Photos from the image-classification dataset "dataset_processed_v3" in the GitHub repository Finweto/Projet-deep-learning-2022. Its 11 classes are: amborella, castanea, convolvulaceae, desmodium, eugenia, laurus, litsea, magnolia, monimiaceae, rubus, ulmus.

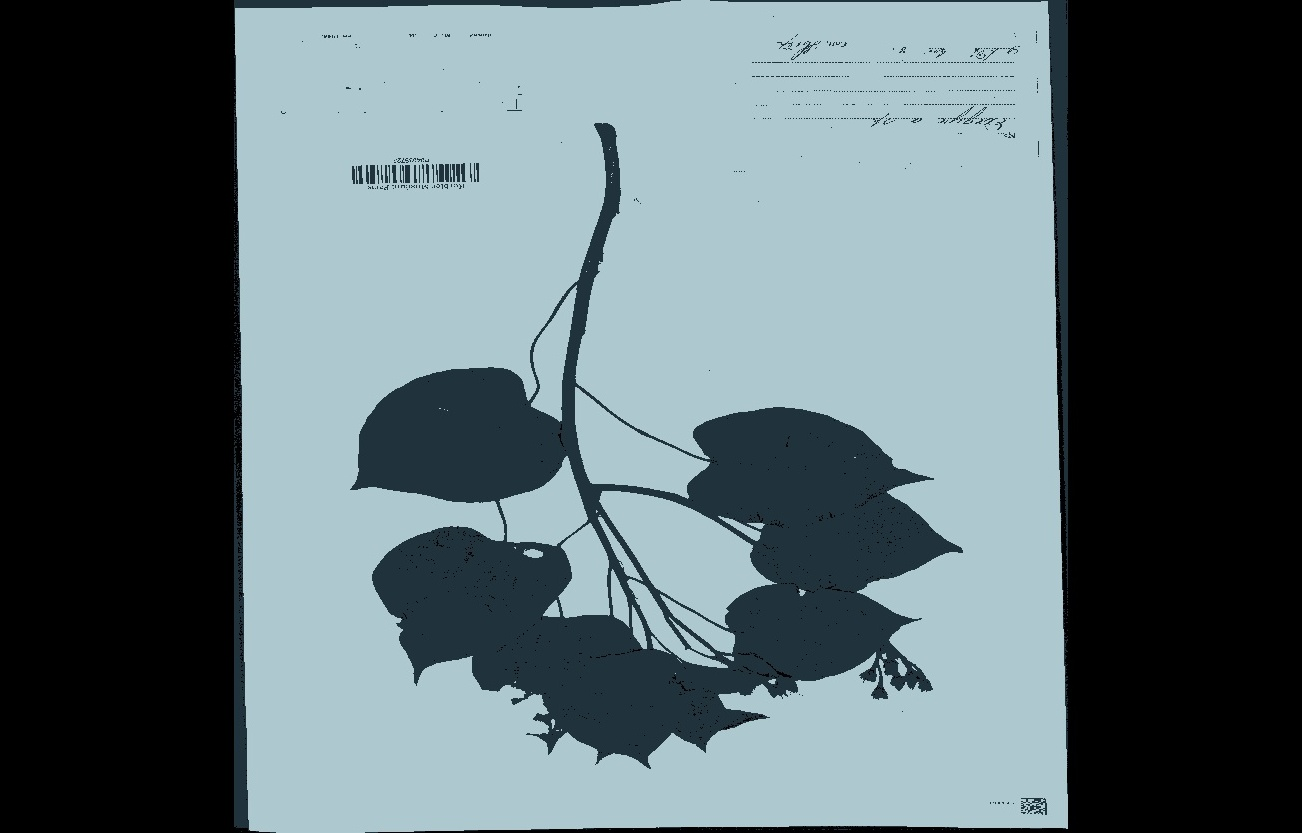
Label: convolvulaceae

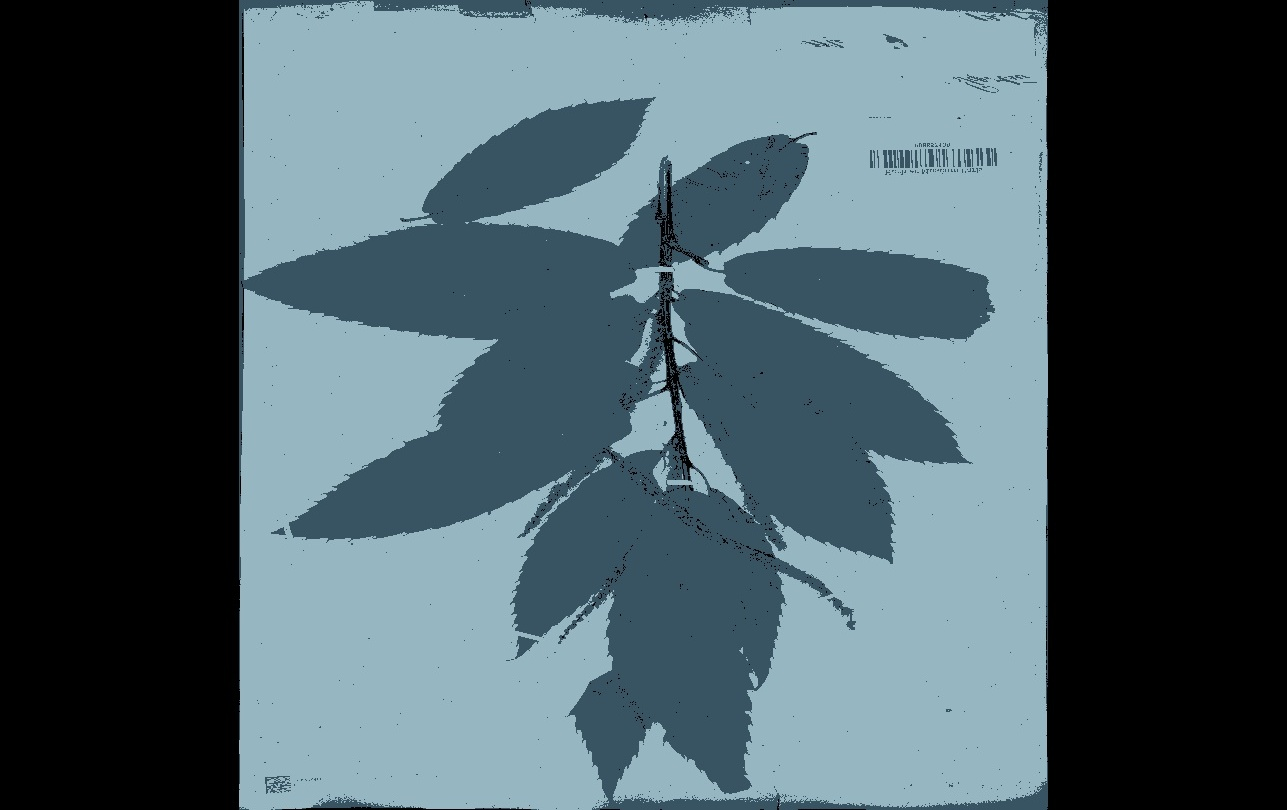
Label: castanea

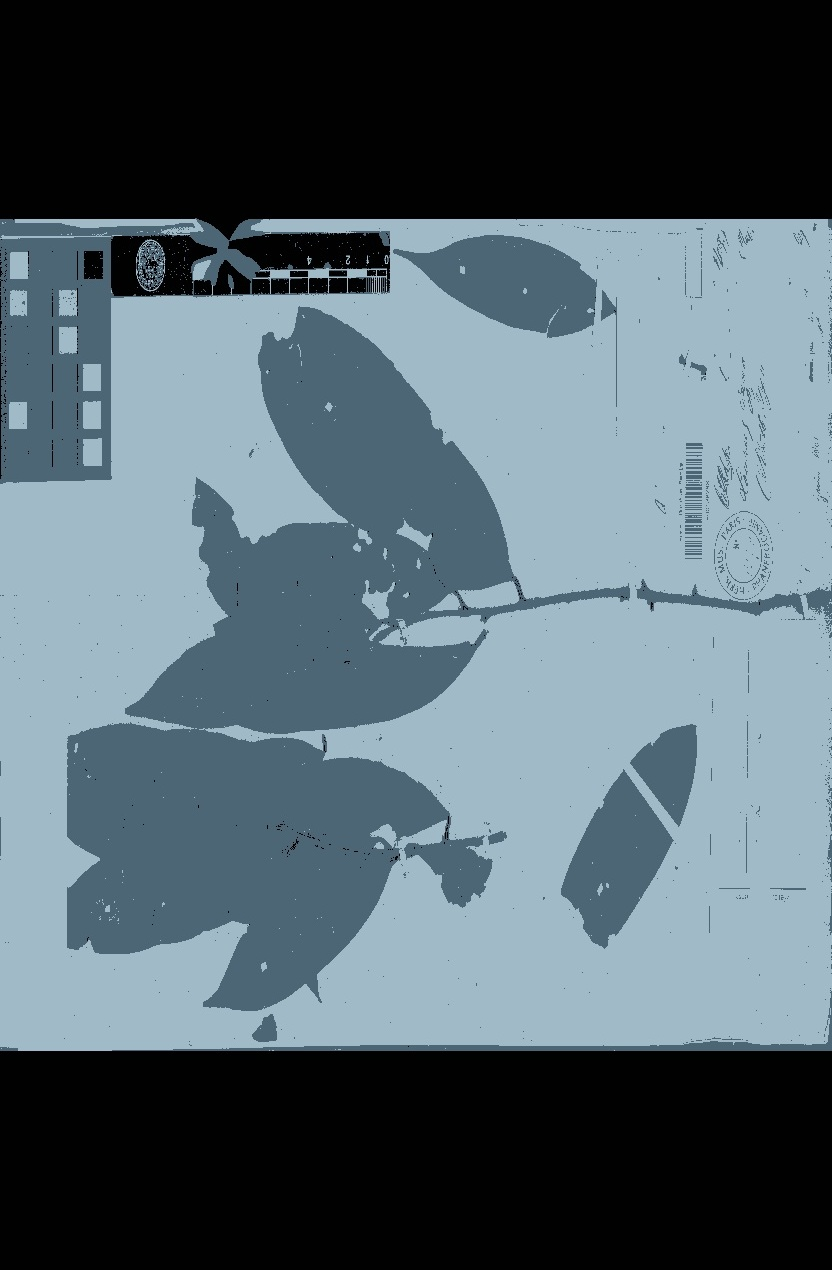
Label: laurus

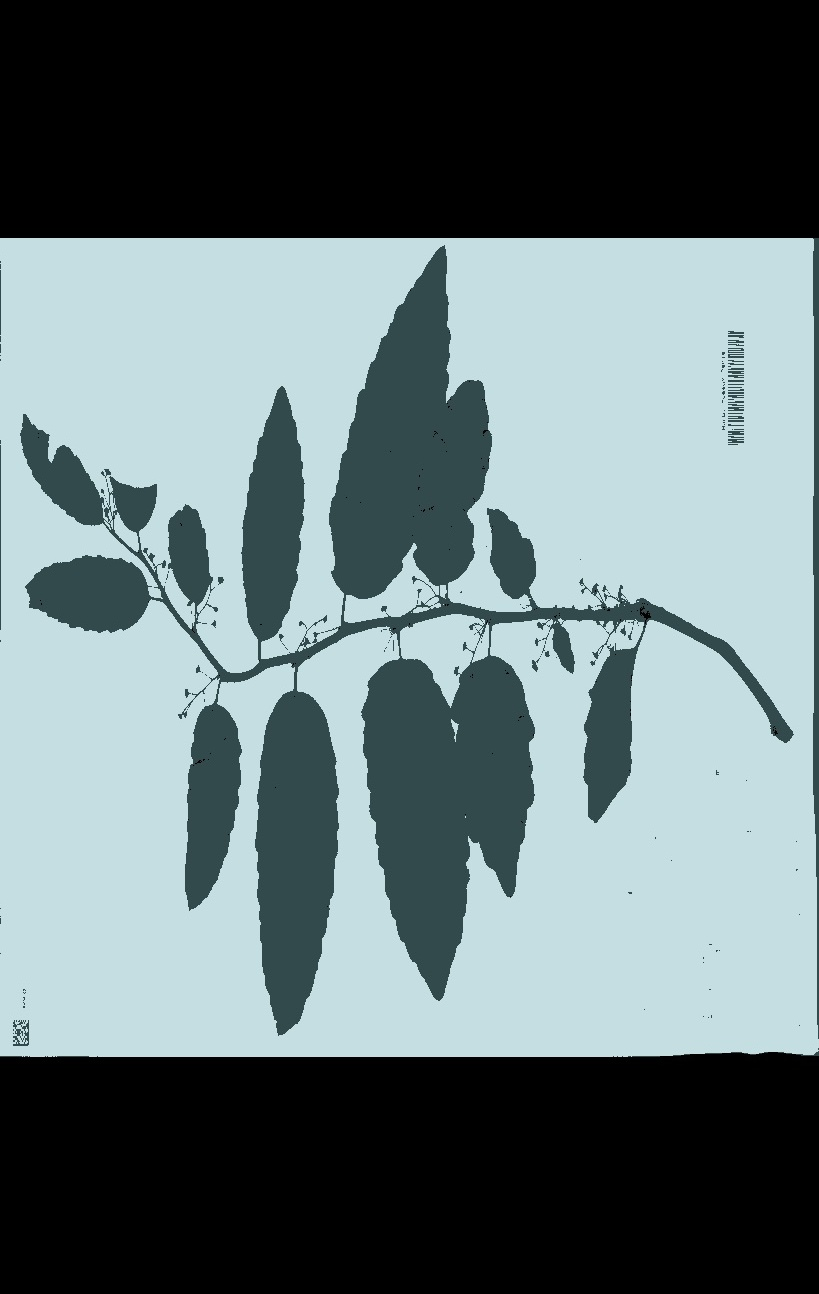
Label: amborella

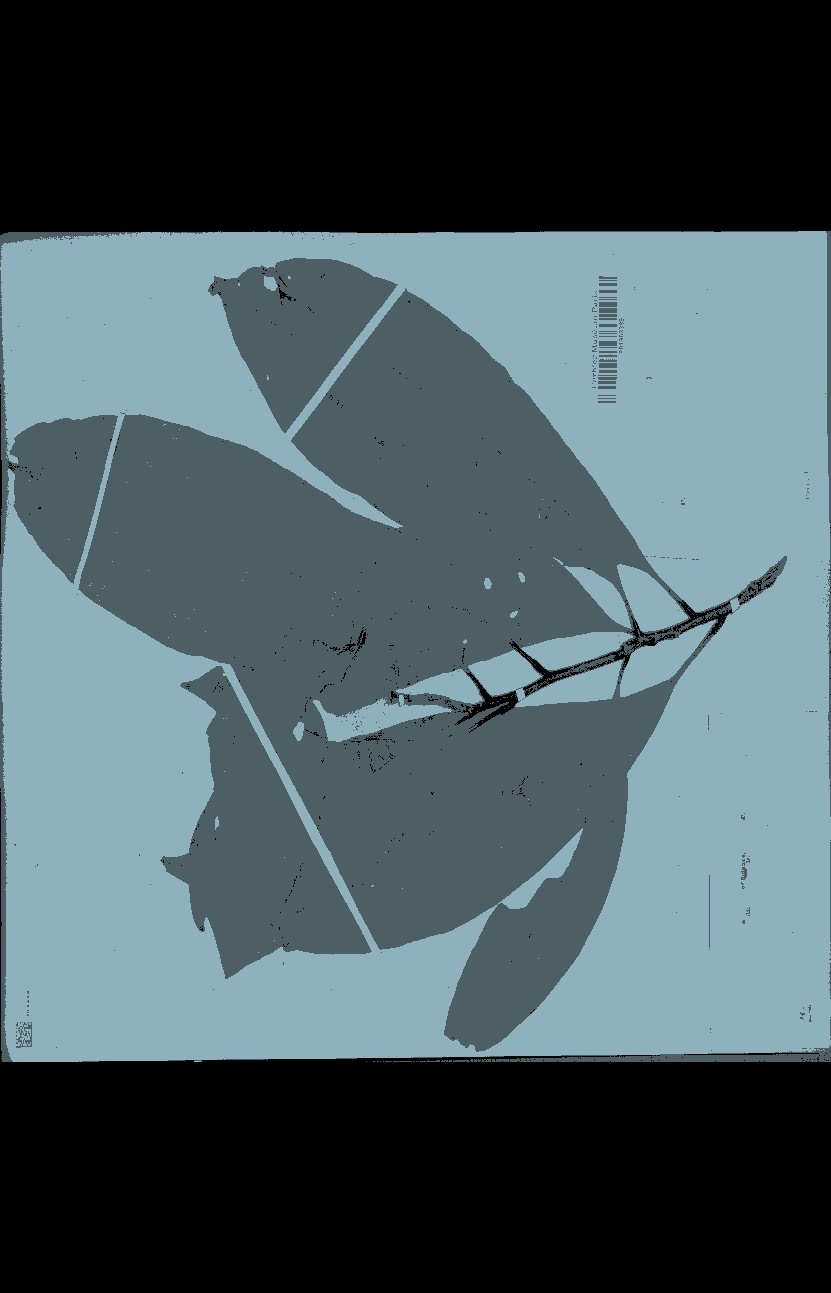
Label: magnolia

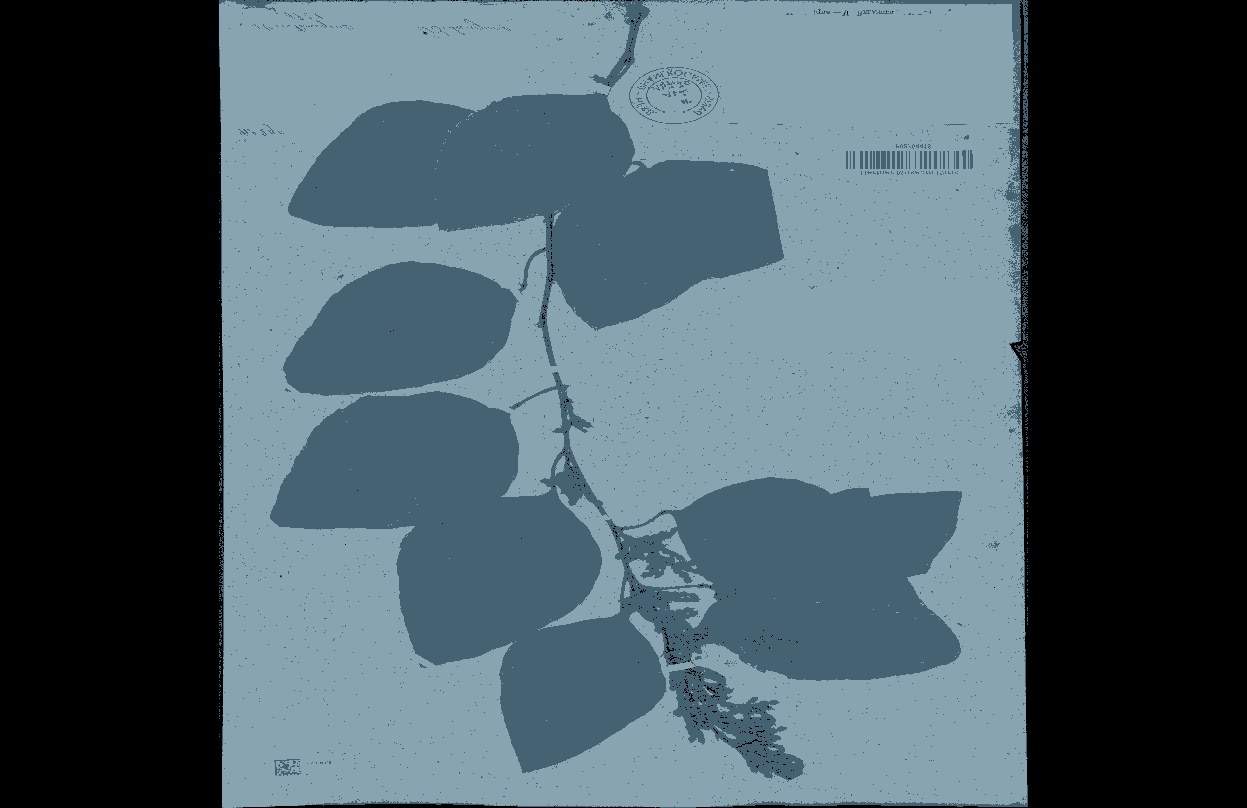
Label: desmodium
